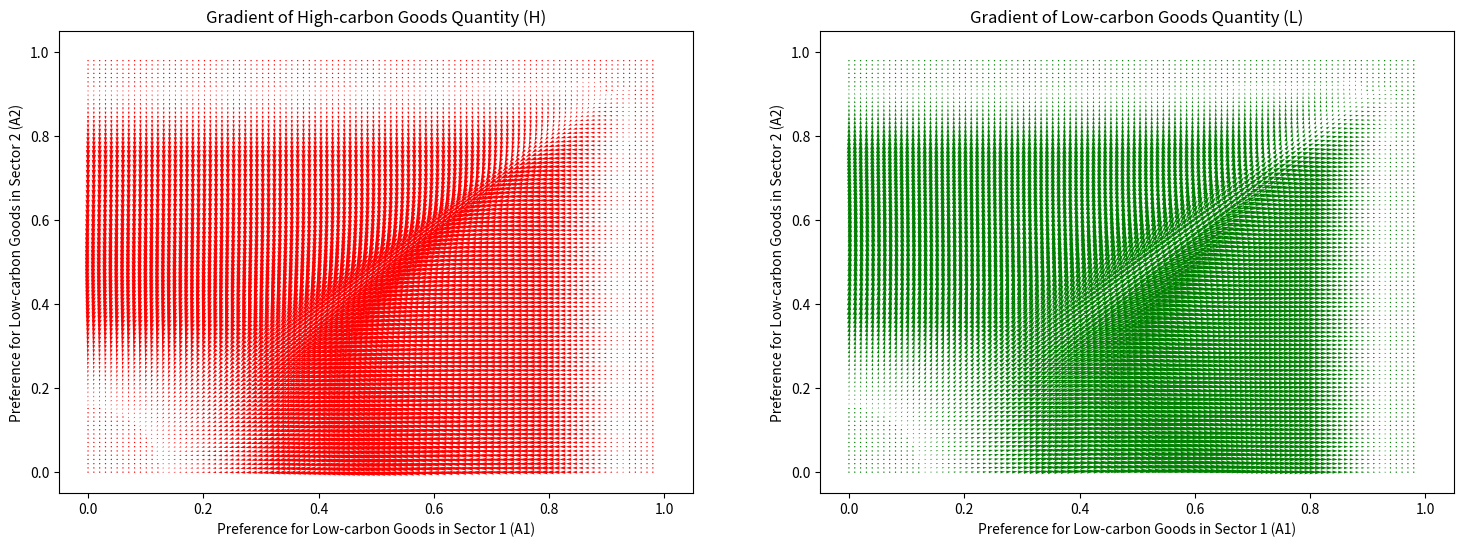

Write the Python code that produced this figure.
import numpy as np
import matplotlib.pyplot as plt

class NCESUtilityCalculator:
    def __init__(self, low_carbon_preference_matrix, sector_preferences, prices_low_carbon_m, prices_high_carbon_instant, low_carbon_substitutability, sector_substitutability, instant_expenditure):
        self.low_carbon_preference_matrix = low_carbon_preference_matrix
        self.sector_preferences = sector_preferences
        self.prices_low_carbon_m = prices_low_carbon_m
        self.prices_high_carbon_instant = prices_high_carbon_instant
        self.low_carbon_substitutability = low_carbon_substitutability
        self.sector_substitutability = sector_substitutability
        self.instant_expenditure = instant_expenditure

    def _calc_Omega_m(self):
        term_1 = self.prices_high_carbon_instant * self.low_carbon_preference_matrix
        term_2 = self.prices_low_carbon_m * (1 - self.low_carbon_preference_matrix)
        omega_vector = (term_1 / term_2) ** self.low_carbon_substitutability
        return omega_vector

    def _calc_n_tilde_m(self):
        Omega_m_matrix = self._calc_Omega_m()
        n_tilde_m = (self.low_carbon_preference_matrix * (Omega_m_matrix ** ((self.low_carbon_substitutability - 1) / self.low_carbon_substitutability)) +
                     (1 - self.low_carbon_preference_matrix)) ** (self.low_carbon_substitutability / (self.low_carbon_substitutability - 1))
        return n_tilde_m

    def _calc_chi_m_nested_CES(self):
        n_tilde_m_matrix = self._calc_n_tilde_m()
        chi_m = ((self.sector_preferences * (n_tilde_m_matrix ** ((self.sector_substitutability - 1) / self.sector_substitutability))) /
                 self.prices_high_carbon_instant) ** self.sector_substitutability
        return chi_m

    def _calc_Z(self):
        Omega_m_matrix = self._calc_Omega_m()
        chi_m_tensor = self._calc_chi_m_nested_CES()
        common_vector = Omega_m_matrix * self.prices_low_carbon_m + self.prices_high_carbon_instant
        no_sum_Z_terms = chi_m_tensor * common_vector
        Z = no_sum_Z_terms.sum(axis=1)
        return Z

    def _calc_consumption_quantities_nested_CES(self):
        Z_vec = self._calc_Z()
        chi_m_tensor = self._calc_chi_m_nested_CES()
        Omega_m_matrix = self._calc_Omega_m()

        Z_matrix = np.tile(Z_vec, (self.low_carbon_preference_matrix.shape[1], 1)).T
        H_m_matrix = self.instant_expenditure * chi_m_tensor / Z_matrix
        L_m_matrix = Omega_m_matrix * H_m_matrix

        return H_m_matrix, L_m_matrix

    def _calc_consumption(self):
        H_m_matrix, L_m_matrix = self._calc_consumption_quantities_nested_CES()
        return H_m_matrix, L_m_matrix
    
# Parameters
M = 2  # Number of sectors
N = 100  # Number of individuals
sector_preferences = np.ones(M) / M  # Sector preferences set to 1/M for each sector
prices_low_carbon_m = np.ones(M)  # Prices for low-carbon goods set to 1 for each sector
prices_high_carbon_instant = np.ones(M)  # Prices for high-carbon goods set to 1 for each sector
low_carbon_substitutability = np.ones(M) * 2  # sigma = 2 for each sector
sector_substitutability = 2  # nu = 2
instant_expenditure = 1 / N  # Expenditure set to 1/N for each agent

# Create a grid of A_1 and A_2 values
A1_values = np.linspace(0, 1, 100)
A2_values = np.linspace(0, 1, 100)
A1_grid, A2_grid = np.meshgrid(A1_values, A2_values)

# Initialize matrices to store results
H_m_results = np.zeros_like(A1_grid)
L_m_results = np.zeros_like(A1_grid)

# Calculate L and H for each pair of (A1, A2)
for i in range(A1_grid.shape[0]):
    for j in range(A1_grid.shape[1]):
        A1 = A1_grid[i, j]
        A2 = A2_grid[i, j]
        
        low_carbon_preference_matrix = np.array([[A1, A2]] * N)
        calculator = NCESUtilityCalculator(low_carbon_preference_matrix, sector_preferences, prices_low_carbon_m, prices_high_carbon_instant, low_carbon_substitutability, sector_substitutability, instant_expenditure)
        H_m_matrix, L_m_matrix = calculator._calc_consumption()
        
        # Sum the results for all agents
        H_m_results[i, j] = np.sum(H_m_matrix)
        L_m_results[i, j] = np.sum(L_m_matrix)

# Compute the gradient of H and L
H_m_gradient = np.gradient(H_m_results)
L_m_gradient = np.gradient(L_m_results)

# Plot the gradient maps
fig, axes = plt.subplots(1, 2, figsize=(18, 6))

# Gradient plot for H quantities

axes[0].quiver(A1_grid, A2_grid, H_m_gradient[1], H_m_gradient[0], color='red', scale=0.6, scale_units='xy')
axes[0].set_xlabel('Preference for Low-carbon Goods in Sector 1 (A1)')
axes[0].set_ylabel('Preference for Low-carbon Goods in Sector 2 (A2)')
axes[0].set_title('Gradient of High-carbon Goods Quantity (H)')

# Gradient plot for L quantities
axes[1].quiver(A1_grid, A2_grid, L_m_gradient[1], L_m_gradient[0], color='green', scale=0.6, scale_units='xy')
axes[1].set_xlabel('Preference for Low-carbon Goods in Sector 1 (A1)')
axes[1].set_ylabel('Preference for Low-carbon Goods in Sector 2 (A2)')
axes[1].set_title('Gradient of Low-carbon Goods Quantity (L)')

#plt.tight_layout()
plt.show()
